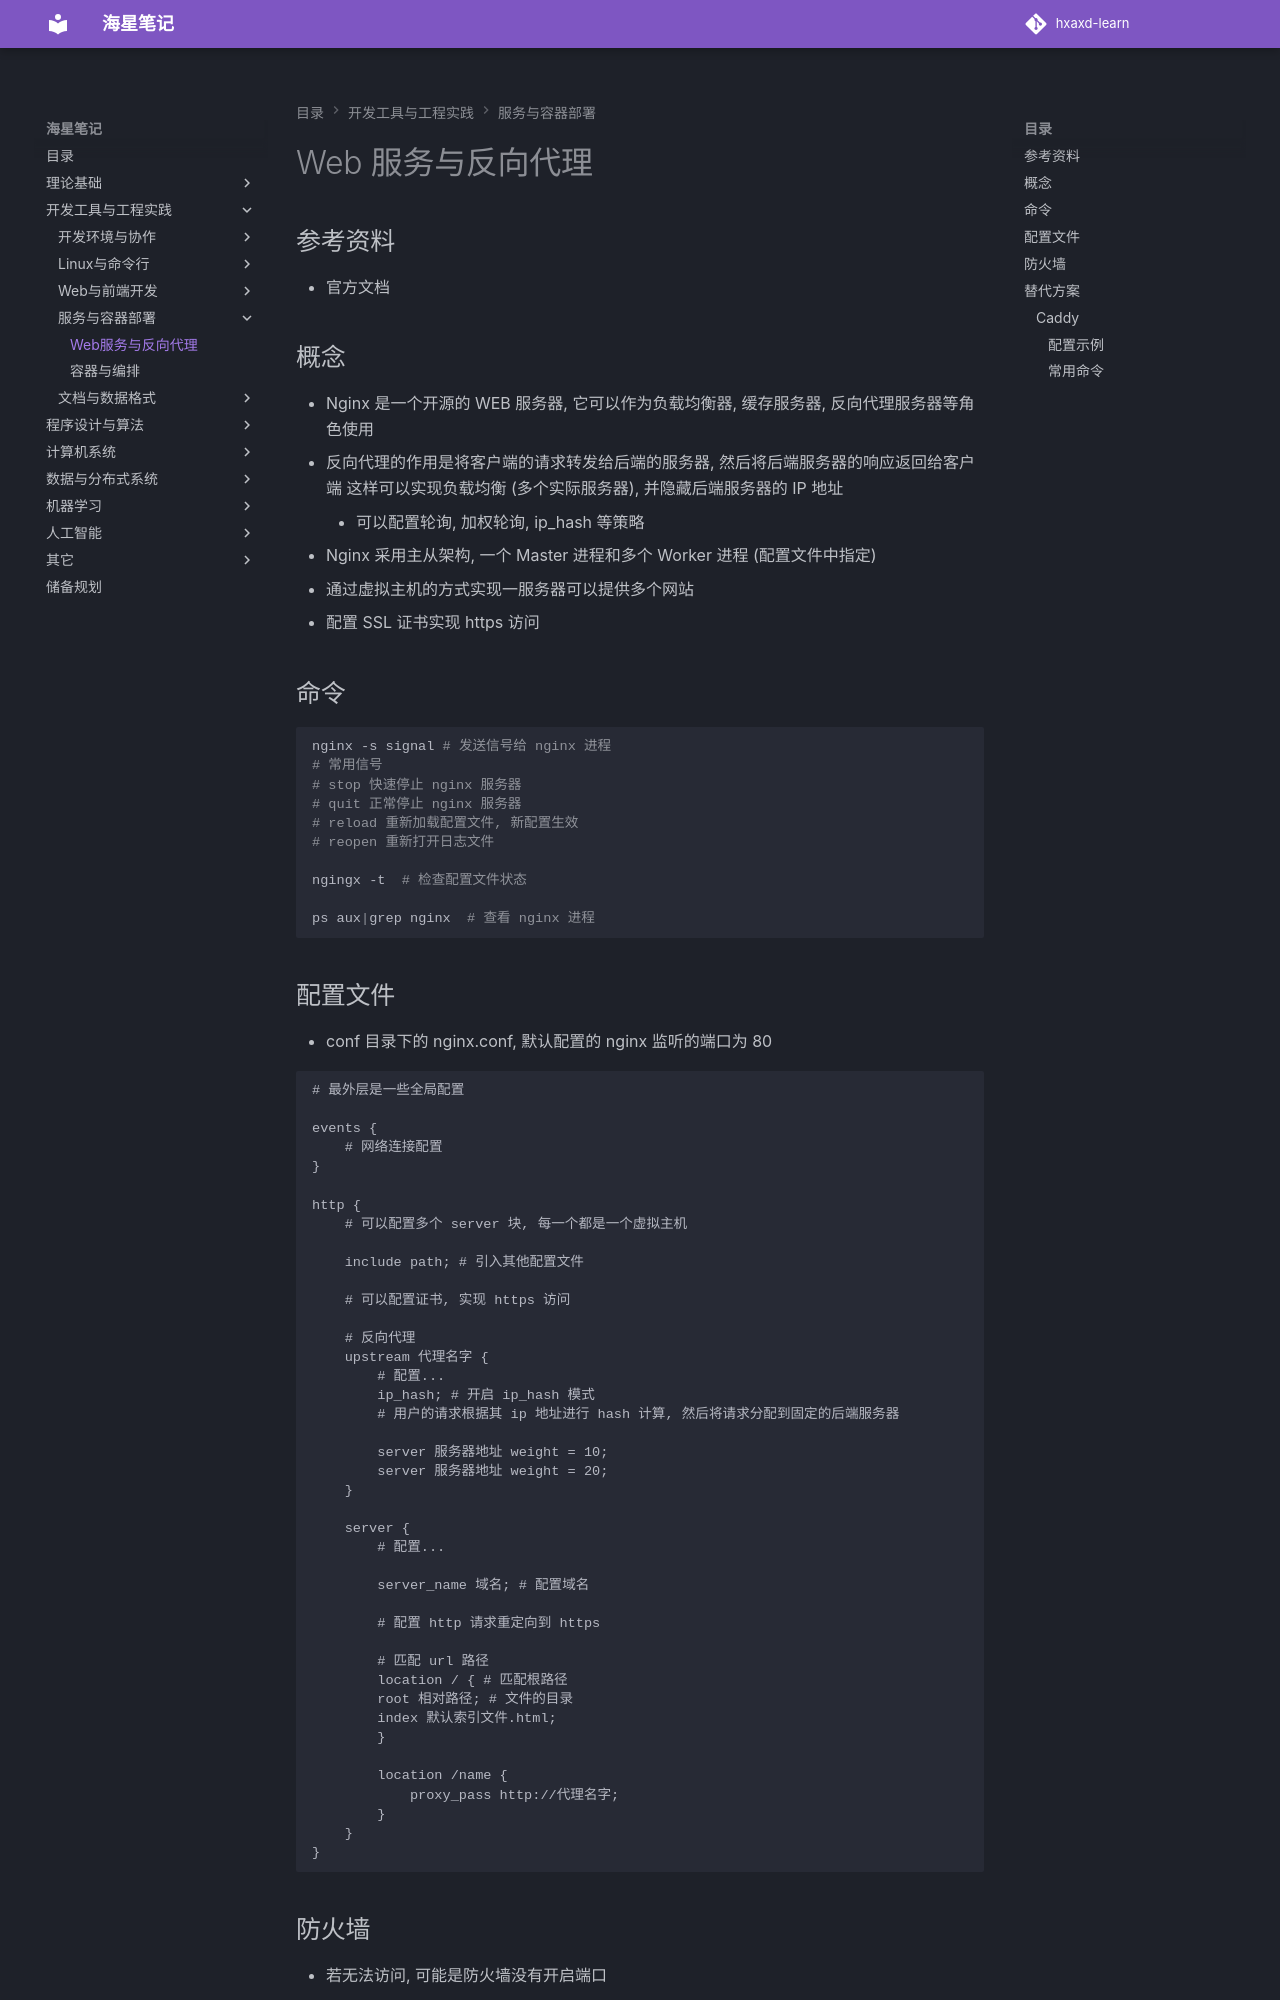

repository: hxaxd/hxaxd-learn · page: 工具/Web开发与部署/Web服务与反向代理/index.html · generator: mkdocs

# Web 服务与反向代理

## 参考资料

- 官方文档

## 概念

- Nginx 是一个开源的 WEB 服务器, 它可以作为负载均衡器, 缓存服务器, 反向代理服务器等角色使用
- 反向代理的作用是将客户端的请求转发给后端的服务器, 然后将后端服务器的响应返回给客户端 这样可以实现负载均衡 (多个实际服务器), 并隐藏后端服务器的 IP 地址
    - 可以配置轮询, 加权轮询, ip_hash 等策略
- Nginx 采用主从架构, 一个 Master 进程和多个 Worker 进程 (配置文件中指定)
- 通过虚拟主机的方式实现一服务器可以提供多个网站
- 配置 SSL 证书实现 https 访问

## 命令

```bash
nginx -s signal # 发送信号给 nginx 进程
# 常用信号
# stop 快速停止 nginx 服务器
# quit 正常停止 nginx 服务器
# reload 重新加载配置文件, 新配置生效
# reopen 重新打开日志文件

ngingx -t  # 检查配置文件状态

ps aux|grep nginx  # 查看 nginx 进程
```

## 配置文件

- conf 目录下的 nginx.conf, 默认配置的 nginx 监听的端口为 80

```text
# 最外层是一些全局配置

events {
    # 网络连接配置
}

http {
    # 可以配置多个 server 块, 每一个都是一个虚拟主机

    include path; # 引入其他配置文件

    # 可以配置证书, 实现 https 访问

    # 反向代理
    upstream 代理名字 {
        # 配置...
        ip_hash; # 开启 ip_hash 模式
        # 用户的请求根据其 ip 地址进行 hash 计算, 然后将请求分配到固定的后端服务器

        server 服务器地址 weight = 10;
        server 服务器地址 weight = 20;
    }

    server {
        # 配置...

        server_name 域名; # 配置域名

        # 配置 http 请求重定向到 https

        # 匹配 url 路径
        location / { # 匹配根路径
        root 相对路径; # 文件的目录
        index 默认索引文件.html;        
        }

        location /name { 
            proxy_pass http://代理名字;
        }
    }
}
```
